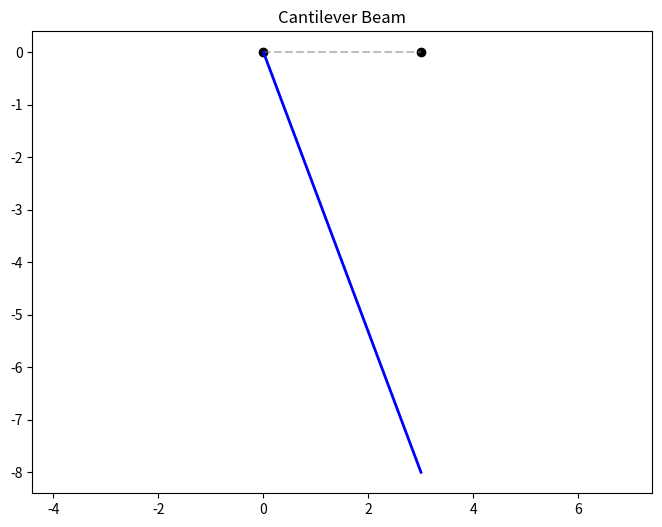
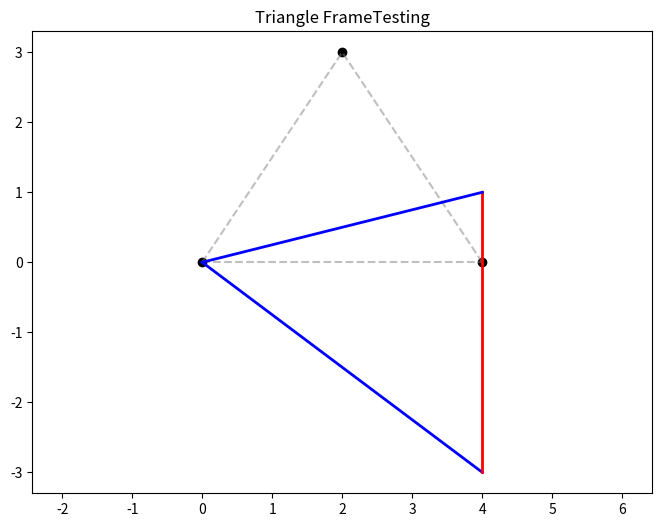
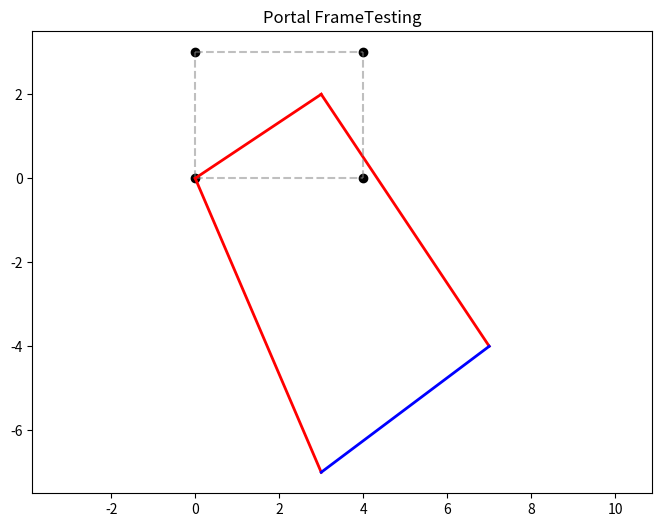

Write the Python code that produced these figures, in order.
import numpy as np
import scipy.sparse as sp
import scipy.sparse.linalg as spla
from scipy.optimize import minimize
import matplotlib.pyplot as plt


# ==========================================================
# OPTIMIZER (Efficient 2D DMO)
# ==========================================================

def run_large_scale_2D_frame_DMO(
    nodes,
    members,
    candidates,
    load_cases,
    fixed_dofs,
    E=210e9,
    rho=7850,
    alpha=0.3,
    continuation_steps=3
):

    n_nodes = len(nodes)
    n_members = len(members)
    n_cand = len(candidates)
    total_dof = 3*n_nodes
    free = np.setdiff1d(np.arange(total_dof), fixed_dofs)

    epsilon = 1e-8

    elem_dofs = []
    elem_lengths = []
    elem_k = []

    def beam_stiff(A,I,x1,y1,x2,y2):
        L = np.hypot(x2-x1,y2-y1)
        c = (x2-x1)/L
        s = (y2-y1)/L

        k_local = np.array([
            [A*E/L,0,0,-A*E/L,0,0],
            [0,12*E*I/L**3,6*E*I/L**2,0,-12*E*I/L**3,6*E*I/L**2],
            [0,6*E*I/L**2,4*E*I/L,0,-6*E*I/L**2,2*E*I/L],
            [-A*E/L,0,0,A*E/L,0,0],
            [0,-12*E*I/L**3,-6*E*I/L**2,0,12*E*I/L**3,-6*E*I/L**2],
            [0,6*E*I/L**2,2*E*I/L,0,-6*E*I/L**2,4*E*I/L]
        ])

        T = np.array([
            [c,s,0,0,0,0],
            [-s,c,0,0,0,0],
            [0,0,1,0,0,0],
            [0,0,0,c,s,0],
            [0,0,0,-s,c,0],
            [0,0,0,0,0,1]
        ])

        return T.T @ k_local @ T, L

    for (n1,n2) in members:
        x1,y1 = nodes[n1]
        x2,y2 = nodes[n2]
        dofs = np.array([3*n1,3*n1+1,3*n1+2,
                         3*n2,3*n2+1,3*n2+2])
        elem_dofs.append(dofs)

        k_list = []
        for cand in candidates:
            k,L = beam_stiff(cand["A"],cand["I"],x1,y1,x2,y2)
            k_list.append(k)

        elem_k.append(k_list)
        elem_lengths.append(L)

    elem_lengths = np.array(elem_lengths)

    def wc(x,p): return x**p
    def wd(x,s): return x/(1+s*(1-x))

    def assemble_K(x,p):
        x = x.reshape(n_members,n_cand)
        K = sp.lil_matrix((total_dof,total_dof))

        for e in range(n_members):
            Ke = np.zeros((6,6))
            for i in range(n_cand):
                Ke += wc(x[e,i],p)*elem_k[e][i]
            dofs = elem_dofs[e]
            for i in range(6):
                for j in range(6):
                    K[dofs[i],dofs[j]] += Ke[i,j]

        return K.tocsr()

    def solve(x,p):
        K = assemble_K(x,p)
        Kff = K[free][:,free]
        F = load_cases[0]
        uf = spla.spsolve(Kff,F[free])
        u = np.zeros(total_dof)
        u[free] = uf
        return u

    def objective(x,p,s):
        u = solve(x,p)
        compliance = load_cases[0] @ u
        xmat = x.reshape(n_members,n_cand)
        A_vec = np.array([c["A"] for c in candidates])
        mass = np.sum(wd(xmat,s)*A_vec*rho*elem_lengths[:,None])
        return alpha*compliance + (1-alpha)*mass

    x0 = np.ones((n_members,n_cand))/n_cand
    x_flat = x0.flatten()
    bounds = [(0,1)]*len(x_flat)

    for cont in range(continuation_steps):
        p = 1+cont
        s = cont
        res = minimize(objective,x_flat,
                       args=(p,s),
                       method="SLSQP",
                       bounds=bounds,
                       options={"maxiter":100})
        x_flat = res.x

    x_opt = x_flat.reshape(n_members,n_cand)
    selected = np.argmax(x_opt,axis=1)
    u_final = solve(x_flat,p)

    return x_opt, selected, u_final


# ==========================================================
# PLOTTING FUNCTION
# ==========================================================

def plot_structure(nodes, members, selected, u, scale=1.0, title=""):

    plt.figure(figsize=(8,6))

    nodes_def = nodes.copy()
    nodes_def[:,0] = nodes_def[:,0] +  u[0::3]*scale
    nodes_def[:,1] = nodes_def[:,1] +  u[1::3]*scale

    colors = ['blue','red','green','purple','orange']

    for i,(n1,n2) in enumerate(members):
        c = colors[selected[i] % len(colors)]

        # undeformed
        plt.plot([nodes[n1,0],nodes[n2,0]],
                 [nodes[n1,1],nodes[n2,1]],
                 '--',color='gray',alpha=0.5)

        # deformed
        plt.plot([nodes_def[n1,0],nodes_def[n2,0]],
                 [nodes_def[n1,1],nodes_def[n2,1]],
                 color=c,linewidth=2)

    plt.scatter(nodes[:,0],nodes[:,1],color='black')
    plt.axis('equal')
    plt.title(title)
    plt.show()


# ==========================================================
# EXAMPLE PROBLEMS
# ==========================================================

def run_examples():

    candidates = [
        {"A":5e-4,"I":1e-6},
        {"A":1e-3,"I":4e-6}
    ]

    # Example 1: Cantilever
    nodes = np.array([[0,0],[3,0]])
    members=[(0,1)]
    F = np.zeros(6)
    F[4]=-10000

    x,sel,u = run_large_scale_2D_frame_DMO(
        nodes,members,candidates,[F],[0,1,2])

    plot_structure(nodes,members,sel,u,scale=100,
                   title="Cantilever Beam")

    # Example 2: Triangle
    nodes = np.array([[0,0],[4,0],[2,3]])
    members=[(0,1),(1,2),(0,2)]
    F = np.zeros(9)
    F[7]=-15000

    x,sel,u = run_large_scale_2D_frame_DMO(
        nodes,members,candidates,[F],[0,1,2])

    plot_structure(nodes,members,sel,u,scale=50,
                   title="Triangle FrameTesting")

    # Example 3: Portal FrameTesting
    nodes = np.array([[0,0],[4,0],[0,3],[4,3]])
    members=[(0,1),(2,3),(0,2),(1,3)]
    F = np.zeros(12)
    F[10]=-20000

    x,sel,u = run_large_scale_2D_frame_DMO(
        nodes,members,candidates,[F],[0,1,2])

    plot_structure(nodes,members,sel,u,scale=40,
                   title="Portal FrameTesting")


# ==========================================================
# RUN DEMOS
# ==========================================================

run_examples()
